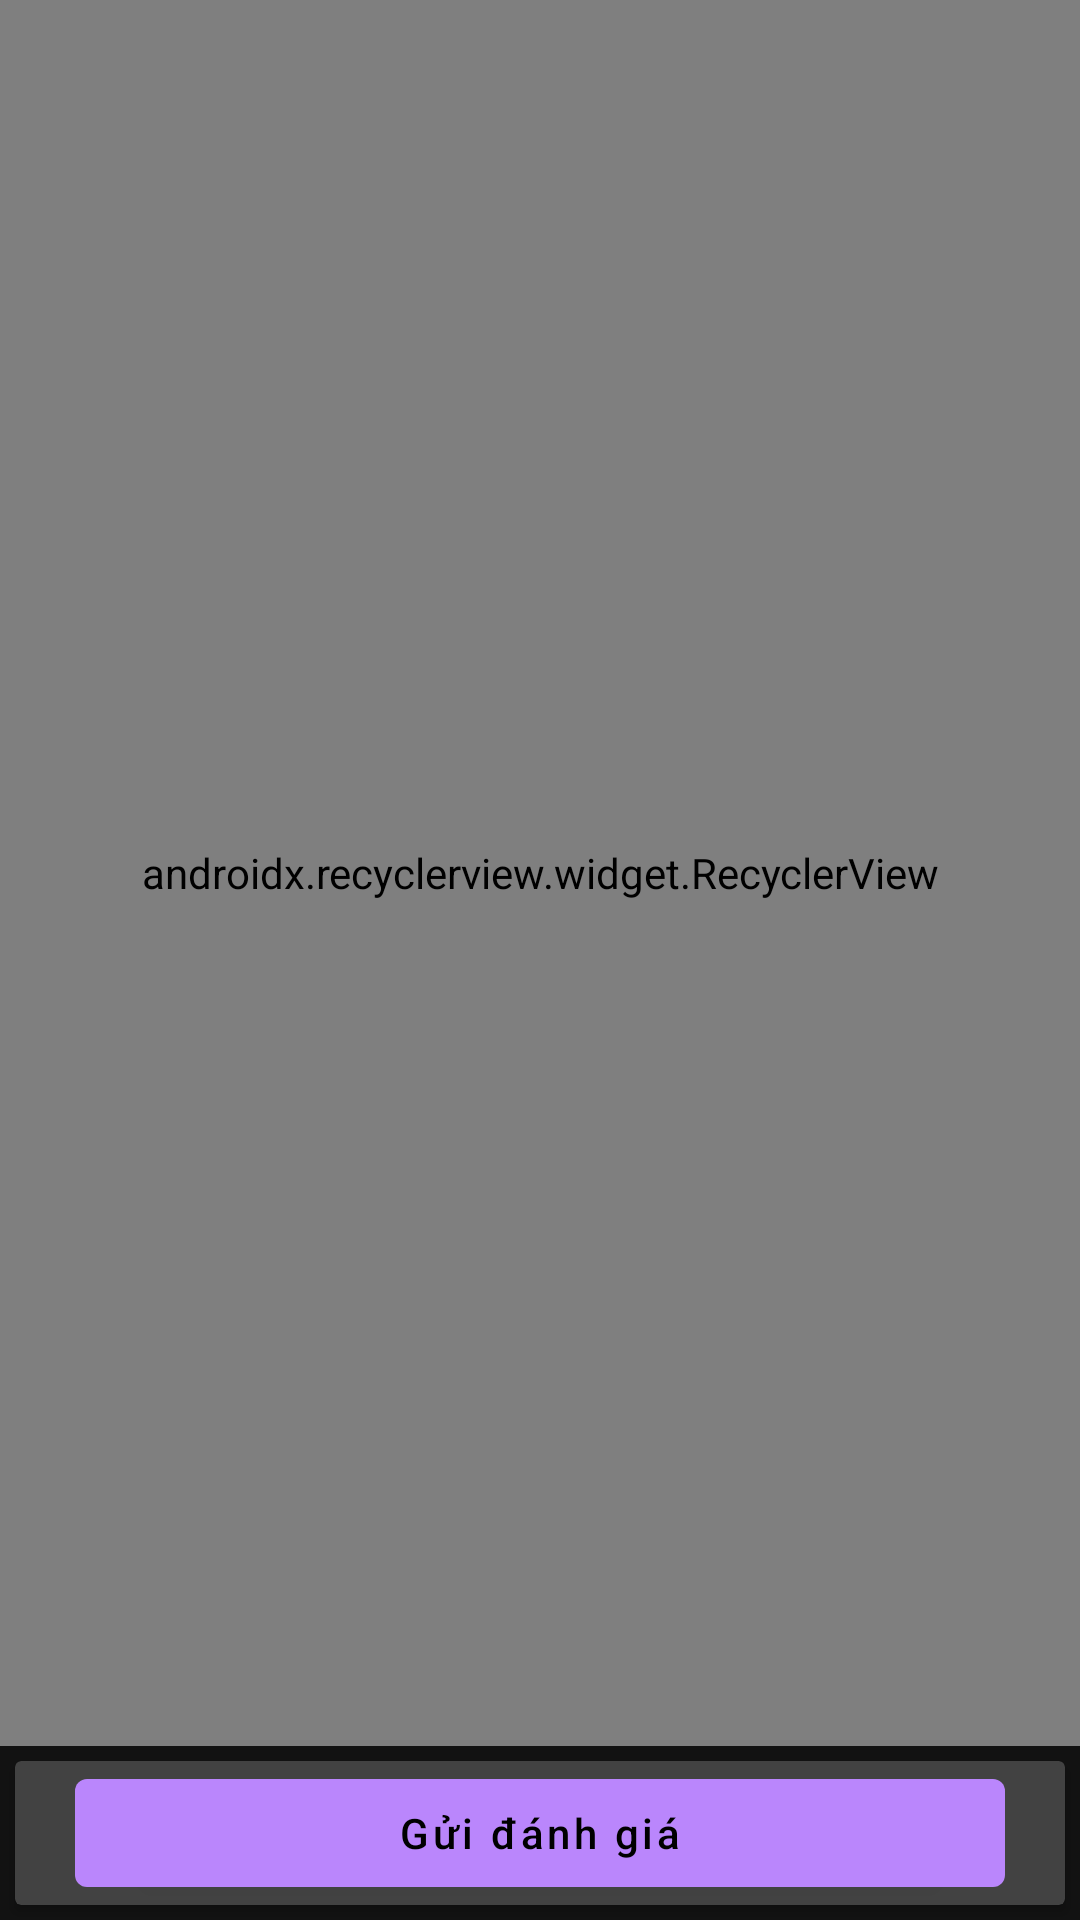

Produce the Android XML layout that renders to this screen, including the resource entries it uses.
<!-- AndroidManifest.xml: application theme AppTheme -->
<!-- res/layout/comment_list_fragment.xml -->
<?xml version="1.0" encoding="utf-8"?>
<RelativeLayout xmlns:android="http://schemas.android.com/apk/res/android"
    android:layout_height="match_parent"
    android:layout_width="match_parent"
    xmlns:app="http://schemas.android.com/apk/res-auto">
    <android.support.v7.widget.RecyclerView
        android:layout_width="match_parent"
        android:layout_height="match_parent"
        android:layout_above="@+id/comment_add_group"
        xmlns:app="http://schemas.android.com/apk/res-auto"
        android:id="@+id/comment_list_recycler_view"
        app:layoutManager="android.support.v7.widget.LinearLayoutManager" />

    <android.support.v7.widget.CardView
        android:id="@+id/comment_add_group"
        android:layout_width="match_parent"
        android:layout_height="wrap_content"
        android:layout_margin="5dp"
        android:layout_alignParentBottom="true">

        <LinearLayout
            android:layout_width="match_parent"
            android:layout_height="wrap_content"
            android:orientation="vertical"
            android:id="@+id/send_comment_layout">

            
            <android.support.design.widget.TextInputLayout
                android:id="@+id/comment_title_layout"
                android:visibility="gone"
                android:layout_width="match_parent"
                android:layout_height="wrap_content"
                android:layout_marginTop="5dp"
                android:hint="@string/comment_title"
                app:hintEnabled="true"
                app:hintAnimationEnabled="true">
                <android.support.design.widget.TextInputEditText
                    android:layout_width="match_parent"
                    android:layout_height="wrap_content"
                    android:singleLine="true"
                    android:layout_marginStart="20dp"
                    android:layout_marginEnd="20dp"
                    android:id="@+id/comment_add_comment_title"
                    android:textSize="20sp"/>
            </android.support.design.widget.TextInputLayout>
            <android.support.design.widget.TextInputLayout
                android:id="@+id/comment_detail_layout"
                android:visibility="gone"
                android:layout_width="match_parent"
                android:layout_height="wrap_content"
                android:hint="@string/comment_detail"
                app:hintEnabled="true"
                app:hintAnimationEnabled="true">
                <android.support.design.widget.TextInputEditText
                    android:layout_width="match_parent"
                    android:layout_height="wrap_content"
                    android:layout_marginStart="20dp"
                    android:layout_marginEnd="20dp"
                    android:id="@+id/comment_add_comment_detail"
                    android:textSize="20sp"/>
            </android.support.design.widget.TextInputLayout>
            
            <android.support.design.button.MaterialButton
                android:layout_width="match_parent"
                android:layout_height="wrap_content"
                android:text="Gửi đánh giá"
                android:onClick="sendComment"
                android:layout_marginEnd="20dp"
                android:layout_marginStart="20dp"
                android:textAllCaps="false"/>
        </LinearLayout>
    </android.support.v7.widget.CardView>
</RelativeLayout>
<!-- resources referenced by this layout -->
<resources>
  <string name="comment_detail">Nội dung</string>
  <string name="comment_title">Tiêu đề</string>
  <style name="AppTheme" parent="Theme.MaterialComponents">
          
      </style>
</resources>
